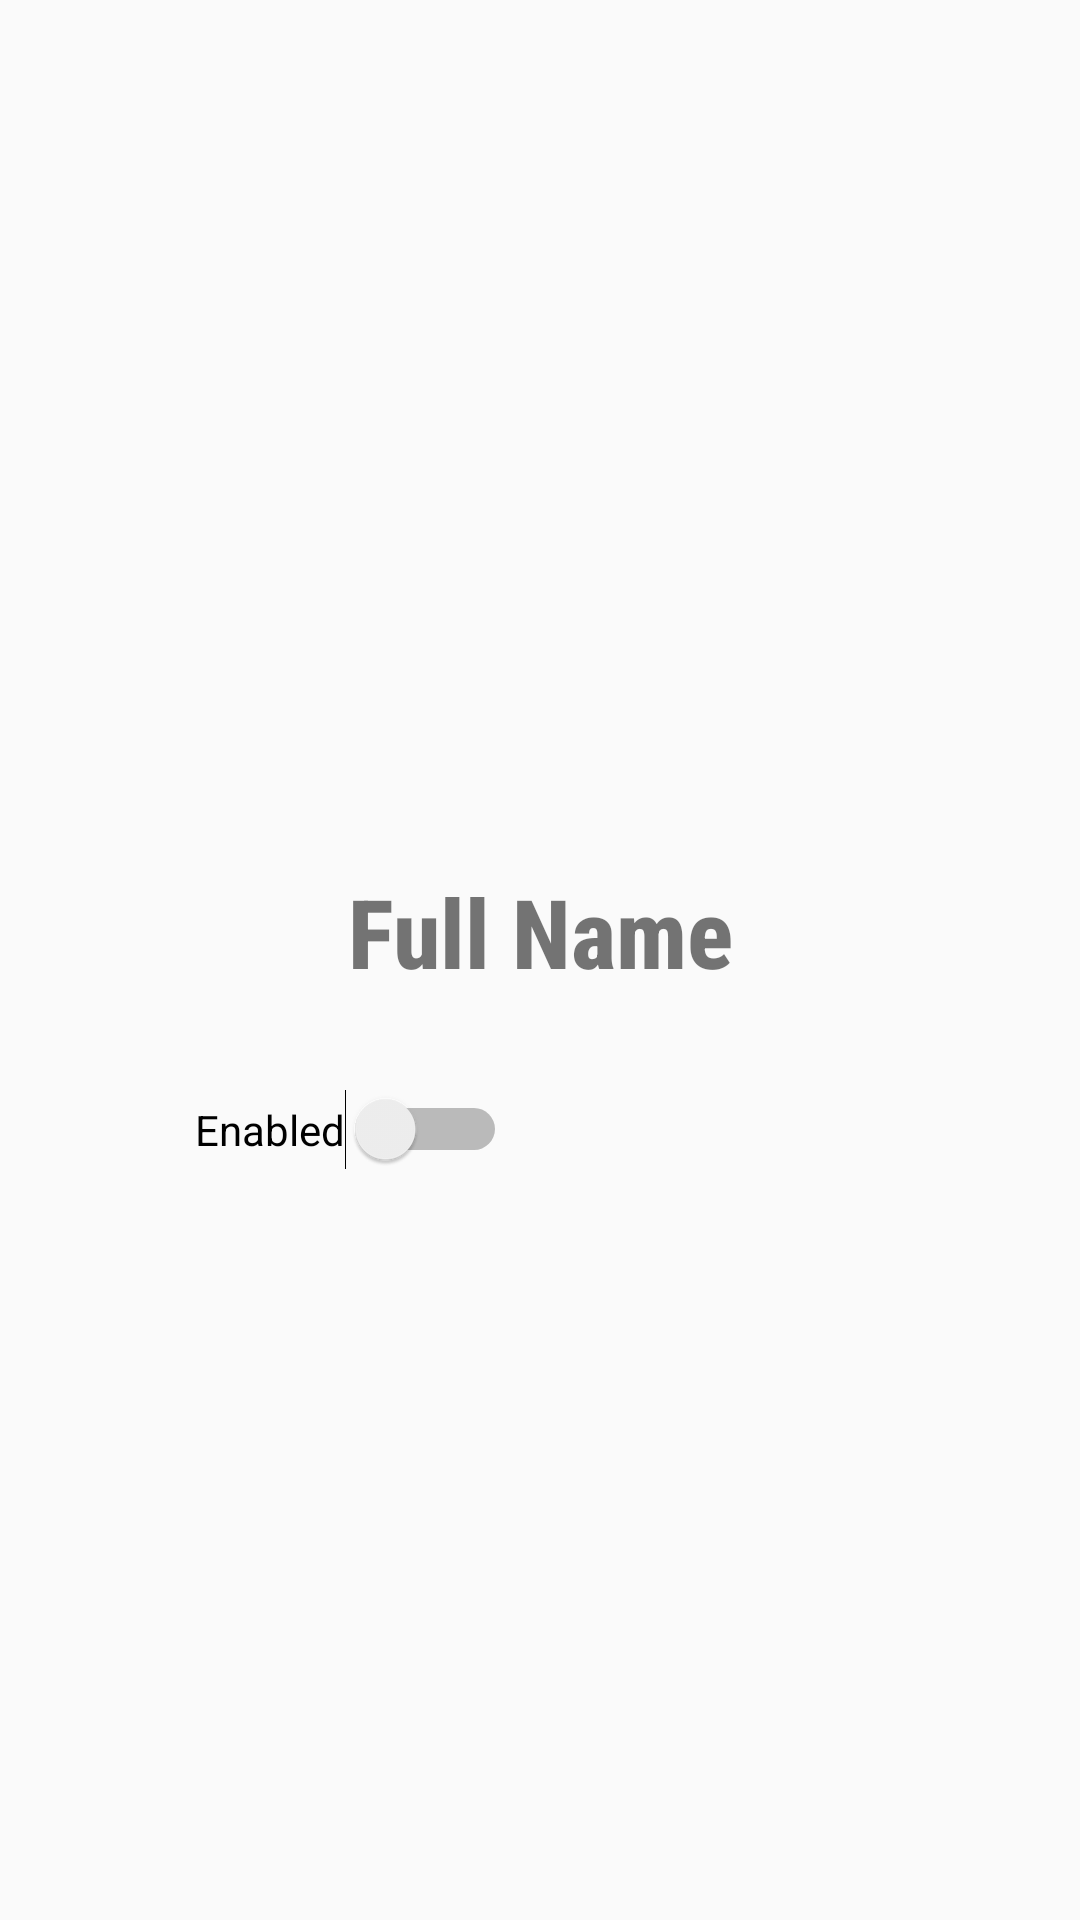

Reconstruct the res/layout file that produces this screen, plus the resources it refers to.
<!-- AndroidManifest.xml: application theme AppTheme -->
<!-- res/layout/layout_edit_user_dialog.xml -->
<?xml version="1.0" encoding="utf-8"?>
<LinearLayout xmlns:android="http://schemas.android.com/apk/res/android"
    android:layout_width="match_parent"
    android:layout_height="match_parent"
    xmlns:app="http://schemas.android.com/apk/res-auto"
    android:orientation="vertical"
    android:gravity="center"
    android:paddingTop="50dp"
    android:paddingLeft="50dp"
    android:paddingRight="50dp"
    android:focusable="true"
    android:focusableInTouchMode="true">


    <TextView
        android:id="@+id/tv_fullname_edit_user"
        android:layout_width="match_parent"
        android:layout_height="wrap_content"
        android:textAlignment="center"
        android:gravity="center"
        android:text="Full Name"
        android:textSize="32sp"
        android:textStyle="bold"
        android:layout_marginBottom="20dp"/>



    <Switch
        android:padding="15dp"
        android:id="@+id/switch_enabled_edit_user"
        android:layout_width="wrap_content"
        android:layout_height="wrap_content"
        android:text="Enabled"
        android:layout_gravity="start"/>


    <LinearLayout
        android:layout_width="match_parent"
        android:layout_height="wrap_content"
        android:orientation="horizontal"
        android:gravity="center_horizontal">




















    </LinearLayout>

</LinearLayout>
<!-- resources referenced by this layout -->
<resources>
  <color name="white">#ffff</color>
  <!-- drawable button_style (drawable-hdpi) -->
  <?xml version="1.0" encoding="UTF-8"?>
  <shape xmlns:android="http://schemas.android.com/apk/res/android"
      android:shape="rectangle">
  
      <solid android:color="#75aef9"/>
  
      <corners android:bottomRightRadius="10dp"
          android:bottomLeftRadius="10dp"
          android:topLeftRadius="10dp"
          android:topRightRadius="10dp"/>
  </shape>
  <string name="back">back</string>
  <string name="create_user_screen">CREATE OPERATOR </string>
  <style name="AppTheme" parent="Theme.AppCompat.Light.NoActionBar">
          
          <item name="colorPrimary">@color/colorPrimary</item>
          <item name="colorPrimaryDark">@color/colorPrimaryDark</item>
          <item name="colorAccent">@color/colorAccent</item>
          <item name="android:textViewStyle">@style/MyTextViewStyle</item>
  
      </style>
  <color name="colorPrimary">#878787</color>
  <color name="colorPrimaryDark">#000000</color>
  <color name="colorAccent">#D81B60</color>
  <style name="MyTextViewStyle" parent="android:Widget.TextView">
          <item name="android:fontFamily">sans-serif-condensed-medium"</item>
      </style>
</resources>
